4-way image classification set "image" from GitHub (Soedirman-Machine-Learning/rice-varieties-classification); label vocabulary: basmathi, Cilamaya rice, Ketan glutinous rice, Pandanwangi rice.

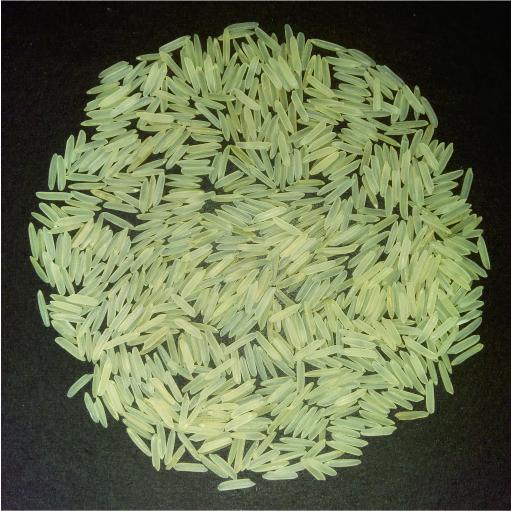
Label: basmathi

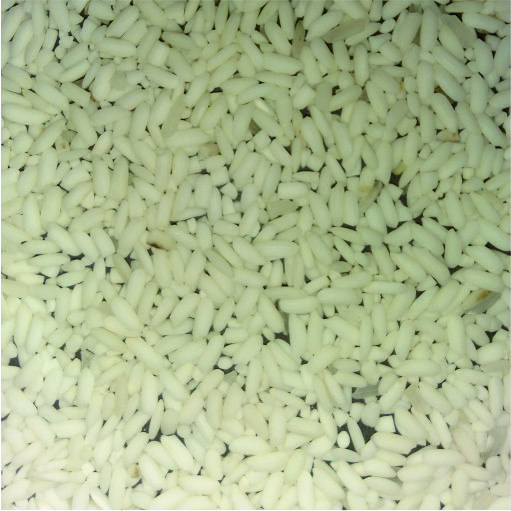
Label: Ketan glutinous rice

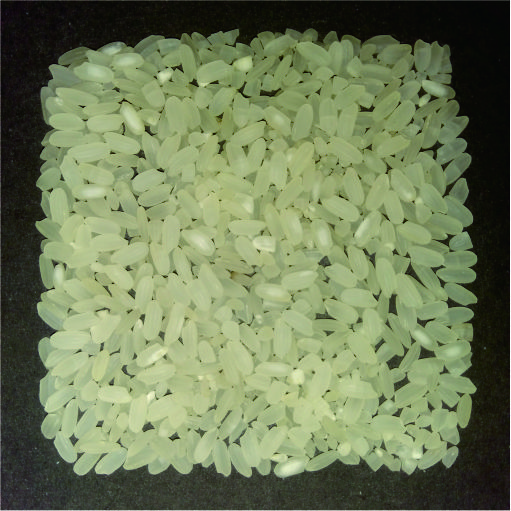
Label: Pandanwangi rice

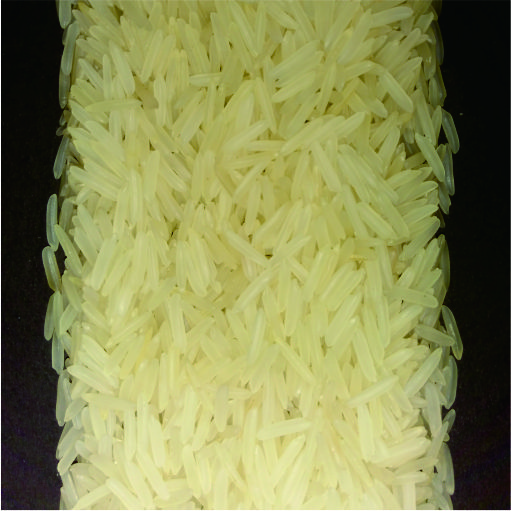
Label: basmathi

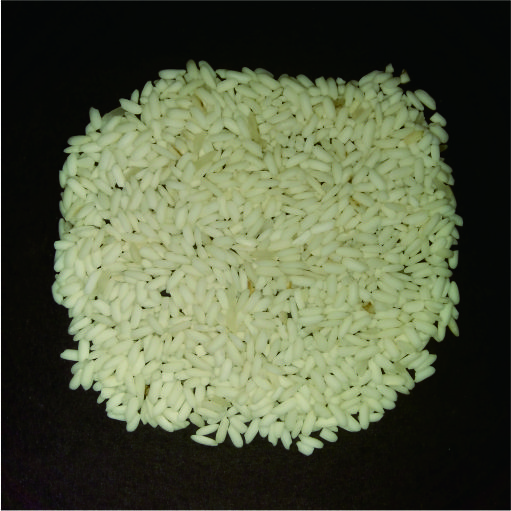
Label: Ketan glutinous rice

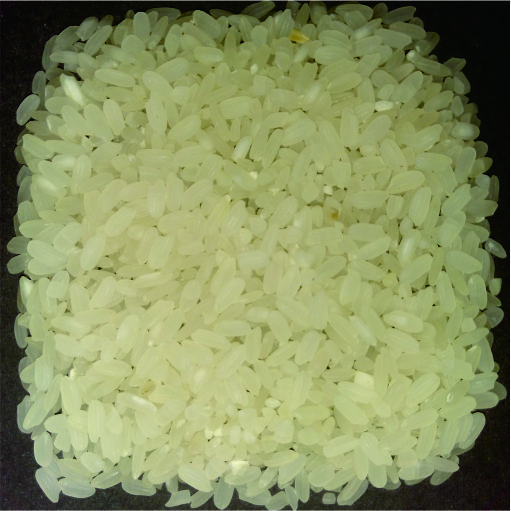
Label: Pandanwangi rice
